Photos from the image-classification dataset "dataset_split" in the GitHub repository FerdyOktavian/klasifikasi_sawit_efficientNetV2. Its 3 classes are: belum masak, masak, terlalu masak.

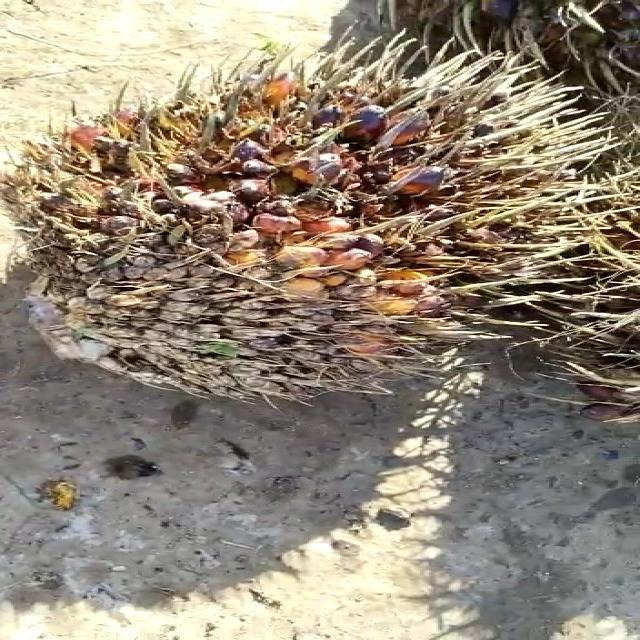
Label: terlalu masak

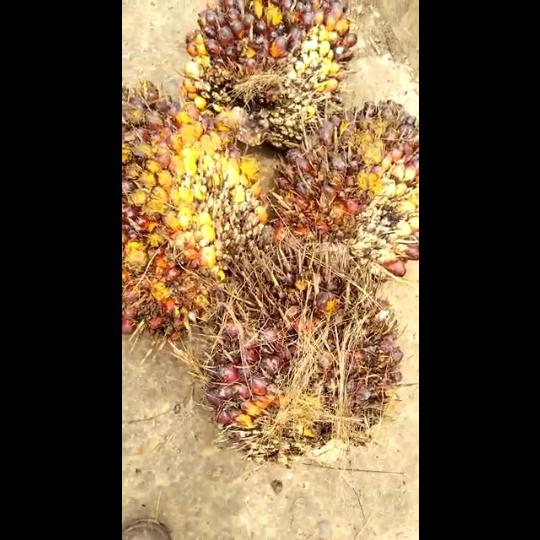
Label: masak

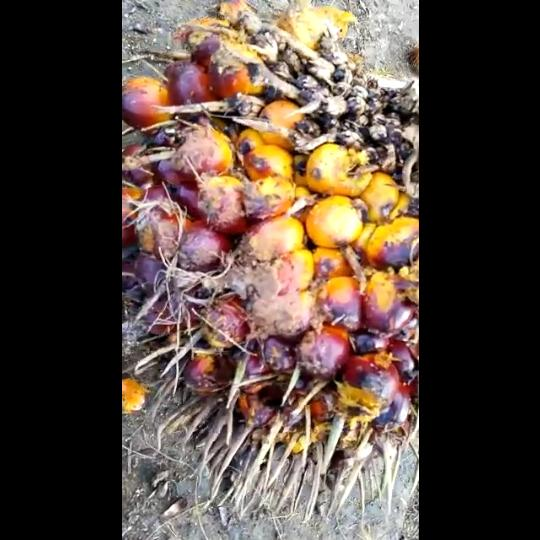
Label: masak

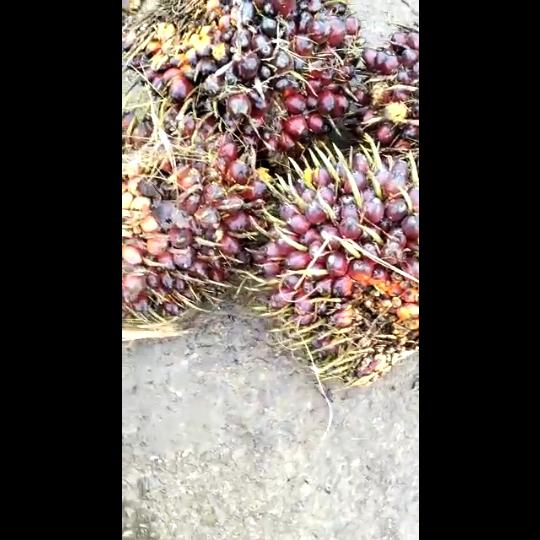
Label: belum masak

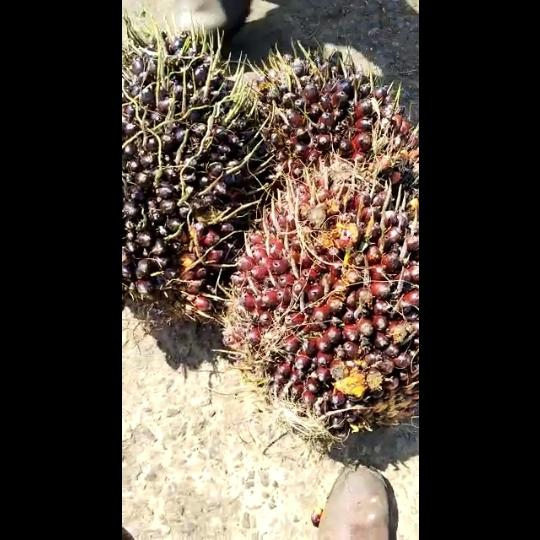
Label: belum masak

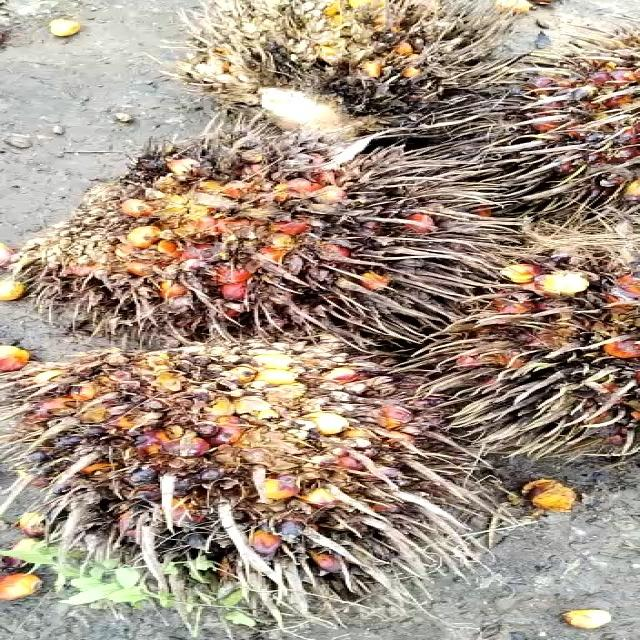
Label: terlalu masak
